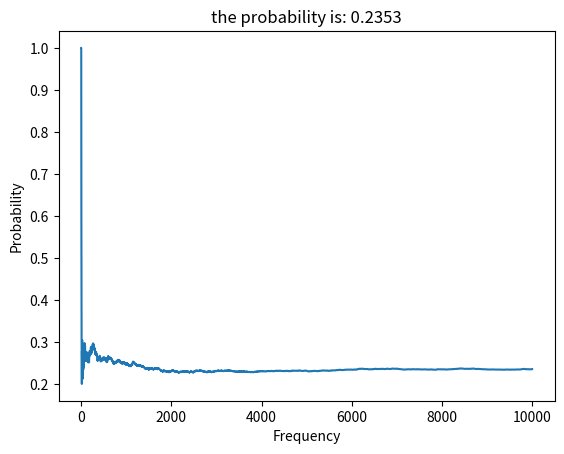

Write the Python code that produced this figure.
import random
import matplotlib.pyplot as plt

def drawCards():
    suits = ['1', '2', '3', '4']
    cards = [str(i) for i in range(1, 14)]
    deck = [(suit, card) for suit in suits for card in cards]
    random.shuffle(deck)
    return deck


def prob(num):
    sameSuit = 0
    p = []
    i = 0
    while i < num:
        i += 1
        deck = drawCards()
        card1 = random.choice(deck)
        deck.remove(card1)
        card2 = random.choice(deck)
        if card1[0] == card2[0]:
            sameSuit += 1
        p.append(sameSuit / i)
    return p


def printGraph(p, num):
    x = [i for i in range(num)]
    plt.plot(x, p)
    plt.title(f'the probability is: {p[-1]}')
    plt.xlabel('Frequency')
    plt.ylabel('Probability')
    plt.show()


if __name__ == "__main__":
    num = 10000
    p = prob(num)
    printGraph(p, num)
